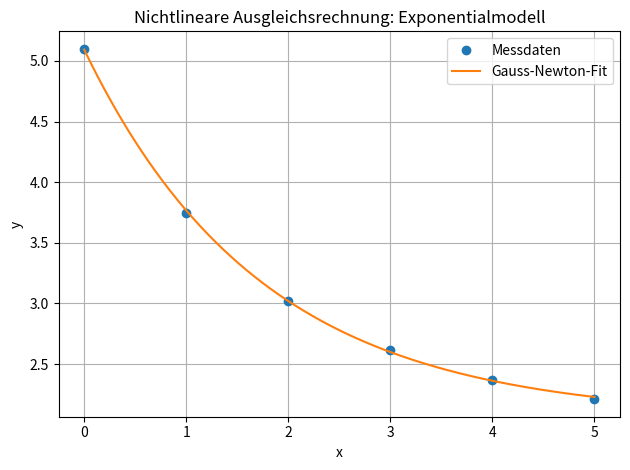
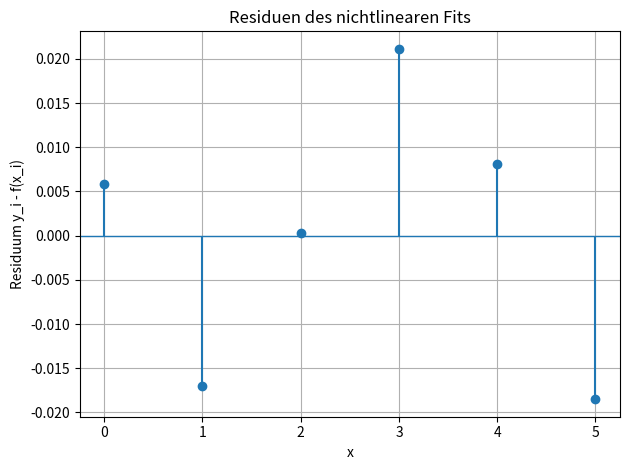
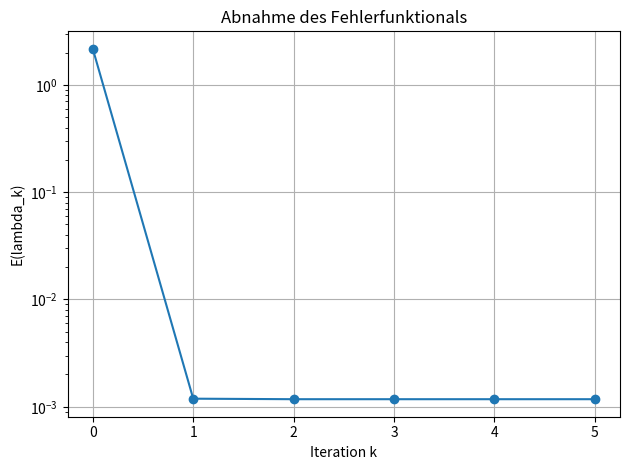

The script that saved these images, in order:
# -*- coding: utf-8 -*-
"""
gauss_newton_normalgleichung.py

Aufgabe:
    An gegebene Messdaten soll die nichtlineare Modellfunktion

        f(x; a,b,c) = a * exp(-b*x) + c

    angepasst werden. Gesucht sind die Parameter lambda = (a,b,c)^T,
    welche das Fehlerfunktional

        E(lambda) = sum_i (y_i - f(x_i; lambda))^2

    minimieren.

    Das Skript löst das nichtlineare Ausgleichsproblem mit dem
    Gauss-Newton-Verfahren über die Normalgleichung

        Dg(lambda_k)^T Dg(lambda_k) delta_k = -Dg(lambda_k)^T g(lambda_k)

    und plottet Datenpunkte, Fitfunktion und Residuen.
"""

import numpy as np
import sympy as sp
import matplotlib.pyplot as plt


# %% Aufgabenstellung / gegebene Werte

# Messdaten: abklingender Prozess mit Grenzwert, z.B. Abkühlung oder Entladung.
xdat = np.array([0., 1., 2., 3., 4., 5.])
ydat = np.array([5.10, 3.75, 3.02, 2.62, 2.37, 2.21])

# Startwert für lambda = (a, b, c)^T.
# Die Werte sind bewusst nur grobe Schätzungen.
lam0 = np.array([[3.0], [0.6], [1.5]])

tol = 1e-8
max_iter = 20


# %% Symbolischer Teil: Modell, Residuum und Jacobi-Matrix

x, a, b, c = sp.symbols("x a b c")
lam_syms = (a, b, c)

# Nichtlineare Modellfunktion.
f_sp = a * sp.exp(-b * x) + c

# Residuum g(lambda) = y - f(x, lambda) für alle Datenpunkte.
g_sp = sp.Matrix([yi - f_sp.subs(x, xi) for xi, yi in zip(xdat, ydat)])

# Jacobi-Matrix von g bezüglich der Parameter a, b, c.
Dg_sp = g_sp.jacobian(lam_syms)

print("Symbolische Jacobi-Matrix Dg(lambda):")
sp.print_latex(Dg_sp)
print(Dg_sp)
print("")

# Numerisch auswertbare Funktionen aus den sympy-Ausdrücken erzeugen.
g_num = sp.lambdify((a, b, c), g_sp, modules="numpy")
Dg_num = sp.lambdify((a, b, c), Dg_sp, modules="numpy")
f_num = sp.lambdify((x, a, b, c), f_sp, modules="numpy")


def g(lam):
    """Residuenvektor als Spaltenvektor."""
    return np.array(g_num(*lam.reshape(-1)), dtype=float).reshape(-1, 1)


def Dg(lam):
    """Jacobi-Matrix des Residuenvektors."""
    return np.array(Dg_num(*lam.reshape(-1)), dtype=float)


def E(lam):
    """Fehlerfunktional E(lambda) = ||g(lambda)||_2^2."""
    return float(np.linalg.norm(g(lam))**2)


# %% Gauss-Newton-Verfahren mit Normalgleichung

lam = lam0.copy()
E_values = [E(lam)]

print("Gauss-Newton mit Normalgleichung")
print("k |        a        b        c | ||delta||_2 | E(lambda)")
print("-" * 68)
print(f"0 | {lam[0,0]:8.5f} {lam[1,0]:8.5f} {lam[2,0]:8.5f} | {'-':>11} | {E(lam):.6e}")

for k in range(1, max_iter + 1):
    # Lineares Ausgleichsproblem der aktuellen Linearisierung.
    J = Dg(lam)
    r = g(lam)

    # Normalgleichung: J.T @ J @ delta = -J.T @ r
    delta = np.linalg.solve(J.T @ J, -J.T @ r)

    # Newton-artiges Parameter-Update.
    lam = lam + delta
    E_values.append(E(lam))

    print(
        f"{k:1d} | {lam[0,0]:8.5f} {lam[1,0]:8.5f} {lam[2,0]:8.5f} "
        f"| {np.linalg.norm(delta):11.3e} | {E(lam):.6e}"
    )

    # Abbruch, sobald die Parameteränderung klein genug ist.
    if np.linalg.norm(delta) < tol:
        break


# %% Resultate ausgeben

print("\nResultat:")
print(f"Anzahl Iterationen: {k}")
print(f"a = {lam[0,0]:.8f}")
print(f"b = {lam[1,0]:.8f}")
print(f"c = {lam[2,0]:.8f}")
print(f"Fehlerfunktional E = {E(lam):.8e}")
print(f"Residuen = {g(lam).reshape(-1)}")


# %% Plot: Daten, Fit und Residuen

xf = np.linspace(xdat.min(), xdat.max(), 400)
yf = f_num(xf, *lam.reshape(-1))
yfit_dat = f_num(xdat, *lam.reshape(-1))
residuen = ydat - yfit_dat

plt.figure()
plt.plot(xdat, ydat, "o", label="Messdaten")
plt.plot(xf, yf, label="Gauss-Newton-Fit")
plt.xlabel("x")
plt.ylabel("y")
plt.title("Nichtlineare Ausgleichsrechnung: Exponentialmodell")
plt.grid(True)
plt.legend()
plt.tight_layout()

plt.figure()
plt.axhline(0, linewidth=1)
plt.stem(xdat, residuen, basefmt=" ")
plt.xlabel("x")
plt.ylabel("Residuum y_i - f(x_i)")
plt.title("Residuen des nichtlinearen Fits")
plt.grid(True)
plt.tight_layout()

plt.figure()
plt.semilogy(np.arange(len(E_values)), E_values, "o-")
plt.xlabel("Iteration k")
plt.ylabel("E(lambda_k)")
plt.title("Abnahme des Fehlerfunktionals")
plt.grid(True)
plt.tight_layout()

plt.show()
